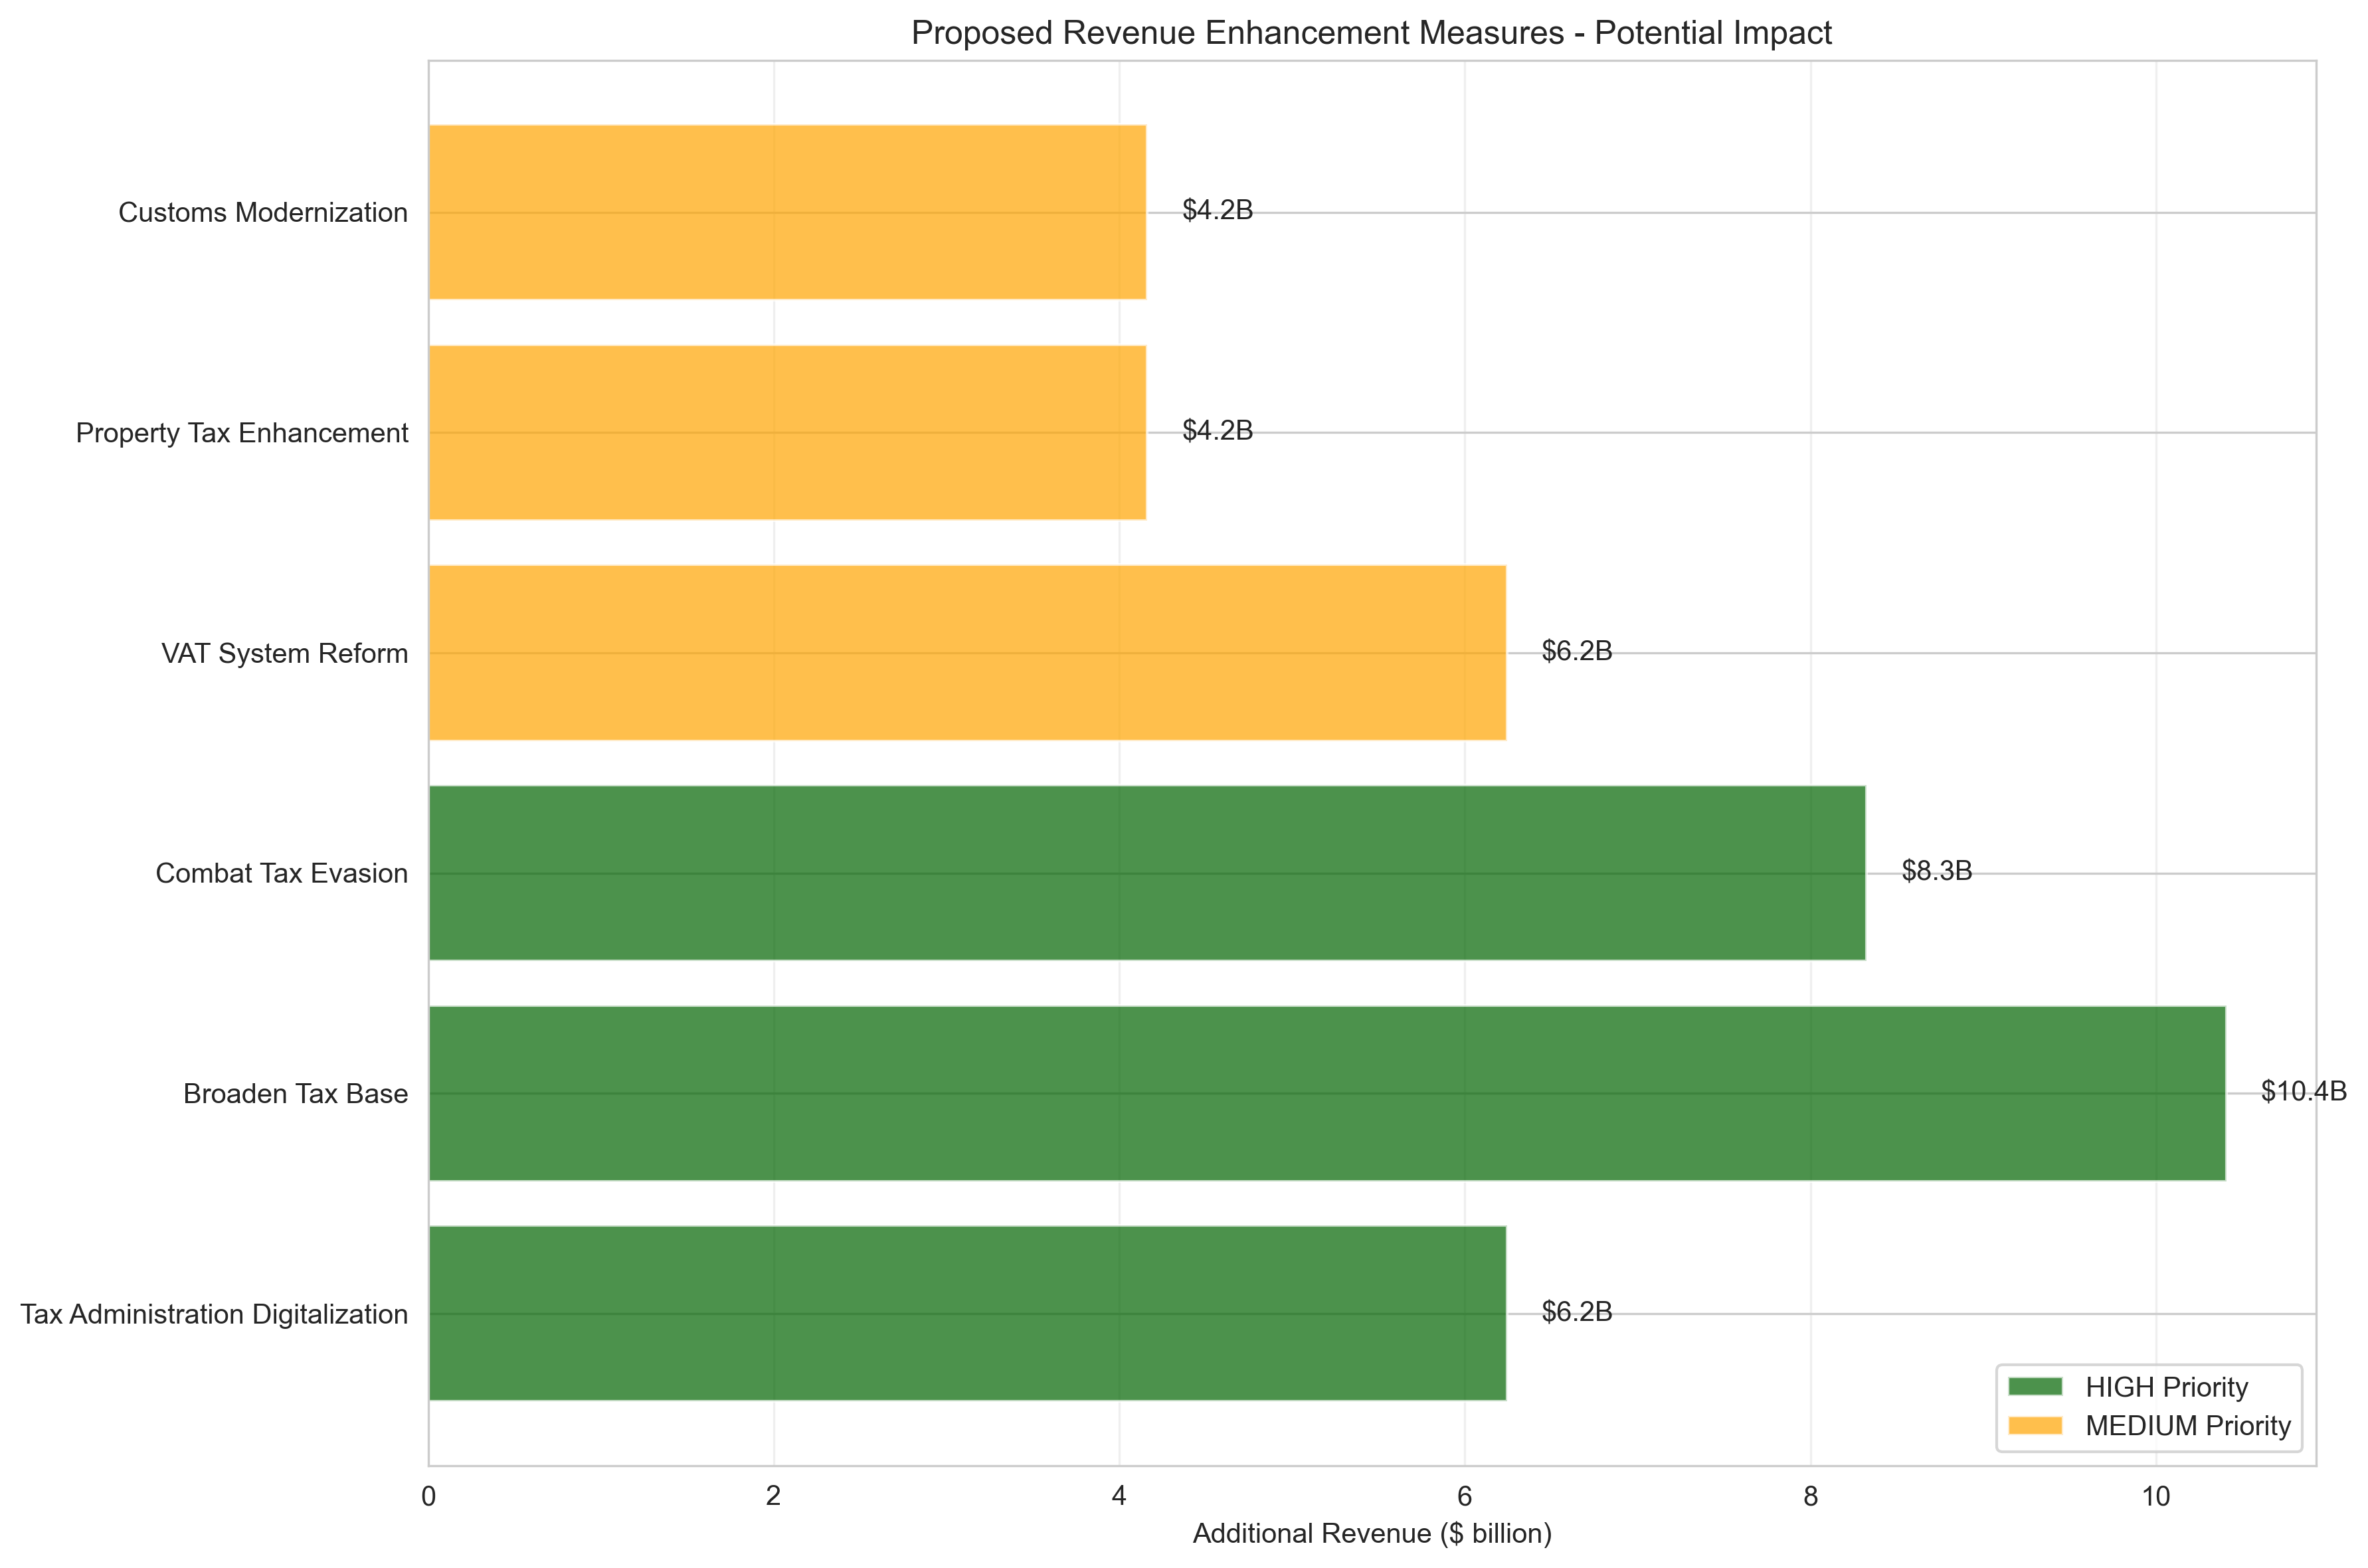

The data file committed next to this chart (first rows):
Measure, Impact (% of GDP), Revenue Impact ($ billion), Timeline, Priority
Tax Administration Digitalization, 1.5, 6.244, Years 1-3, HIGH
Broaden Tax Base, 2.5, 10.41, Years 1-4, HIGH
Combat Tax Evasion, 2.0, 8.325, Years 2-5, HIGH
VAT System Reform, 1.5, 6.244, Years 1-3, MEDIUM
Property Tax Enhancement, 1.0, 4.163, Years 2-5, MEDIUM
Customs Modernization, 1.0, 4.163, Years 1-4, MEDIUM
